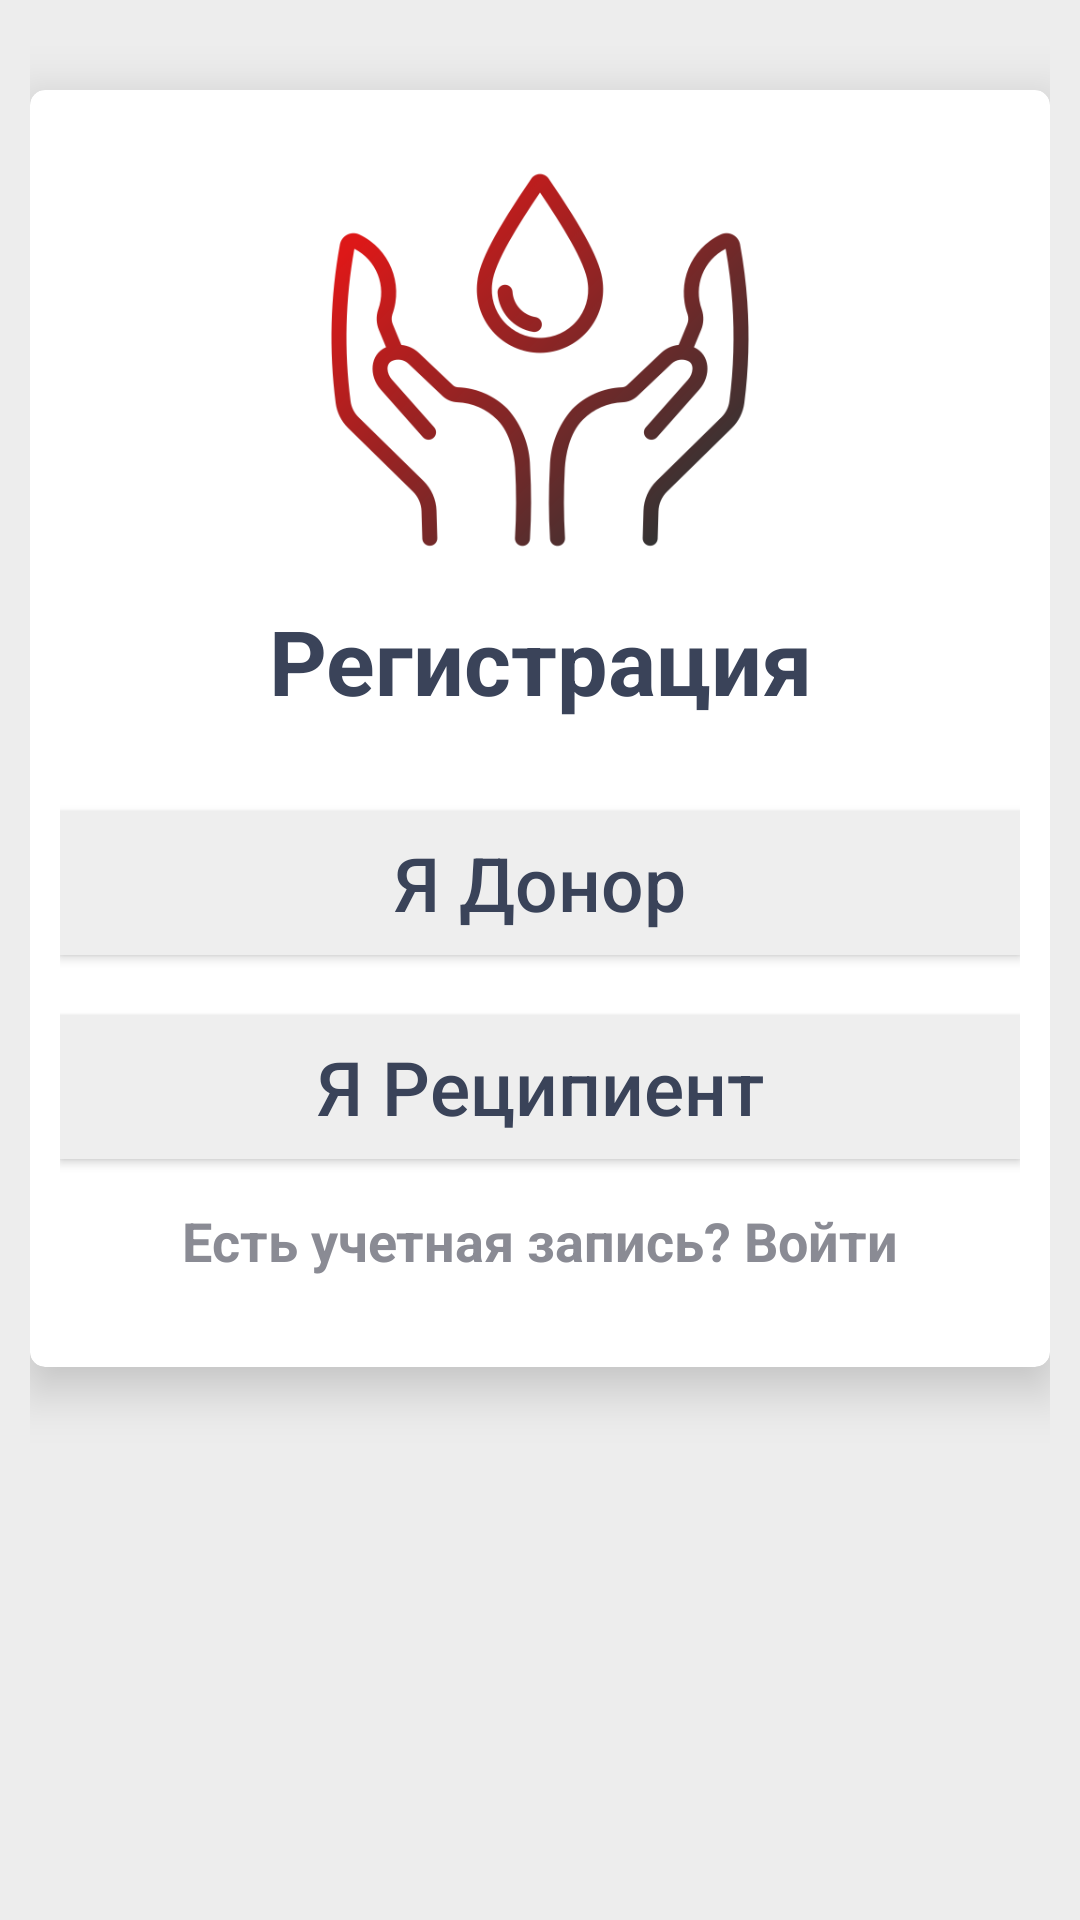

Here is an Android app screen rendered from its layout file. Give the layout XML and the strings, colors and styles it references.
<!-- AndroidManifest.xml: application theme Theme.DonorApplication -->
<!-- res/layout/activity_select_registration.xml -->
<?xml version="1.0" encoding="utf-8"?>
<LinearLayout xmlns:android="http://schemas.android.com/apk/res/android"
    xmlns:app="http://schemas.android.com/apk/res-auto"
    xmlns:tools="http://schemas.android.com/tools"
    android:layout_width="match_parent"
    android:layout_height="match_parent"
    android:orientation="vertical"
    android:padding="10dp"
    android:background="#ededed"
    tools:context=".SelectRegistrationActivity">

    <androidx.cardview.widget.CardView
        android:layout_width="match_parent"
        android:layout_height="wrap_content"
        android:layout_marginTop="20dp"
        app:cardCornerRadius="5dp"
        android:background="#fff"
        app:cardElevation="10dp"
        android:elevation="10dp">

        <LinearLayout
            android:layout_width="match_parent"
            android:layout_height="wrap_content"
            android:layout_margin="10dp"
            android:orientation="vertical">

            <ImageView
                android:layout_width="160dp"
                android:layout_height="160dp"
                android:layout_gravity="center"
                android:layout_marginTop="0dp"
                android:src="@drawable/blood_icon"
                android:contentDescription="@string/todo"
                tools:ignore="ContentDescription"/>

            <TextView
                android:text="Регистрация"
                android:textColor="#3a4359"
                android:textSize="30sp"
                android:textStyle="bold"
                android:gravity="center"
                android:layout_marginStart="20dp"
                android:layout_marginEnd="20dp"
                android:layout_width="match_parent"
                android:layout_height="wrap_content"/>

            <LinearLayout
                android:layout_width="match_parent"
                android:layout_height="wrap_content"
                android:layout_marginTop="10dp"
                android:orientation="vertical"
                android:layout_marginBottom="20dp">

                <Button
                    android:id="@+id/donorButton"
                    android:text="Я Донор"
                    android:textAllCaps="false"
                    android:layout_marginTop="20dp"
                    android:layout_gravity="center"
                    android:textColor="#3a4359"
                    android:textSize="25sp"
                    android:background="@color/colorPrimary"
                    android:layout_width="match_parent"
                    android:layout_height="wrap_content"/>

                <Button
                    android:id="@+id/recipientButton"
                    android:text="Я Реципиент"
                    android:textAllCaps="false"
                    android:layout_marginTop="20dp"
                    android:layout_gravity="center"
                    android:textColor="#3a4359"
                    android:textSize="25sp"
                    android:background="@color/colorPrimary"
                    android:layout_width="match_parent"
                    android:layout_height="wrap_content"/>

                <TextView
                    android:id="@+id/backButton"
                    android:text="Есть учетная запись? Войти"
                    android:layout_marginTop="15dp"
                    android:textSize="18sp"
                    android:textColor="#8a8b94"
                    android:textStyle="bold"
                    android:gravity="center"
                    android:layout_width="match_parent"
                    android:layout_height="wrap_content"/>

            </LinearLayout>

        </LinearLayout>

    </androidx.cardview.widget.CardView>

</LinearLayout>
<!-- resources referenced by this layout -->
<resources>
  <color name="colorPrimary">#EEEEEE</color>
  <!-- drawable blood_icon: png bitmap (drawable, 39462 bytes) -->
  <string name="todo">TODO</string>
  <style name="Theme.DonorApplication" parent="Base.Theme.DonorApplication" />
  <style name="Base.Theme.DonorApplication" parent="Theme.AppCompat.Light.NoActionBar">
          
          
      </style>
</resources>
